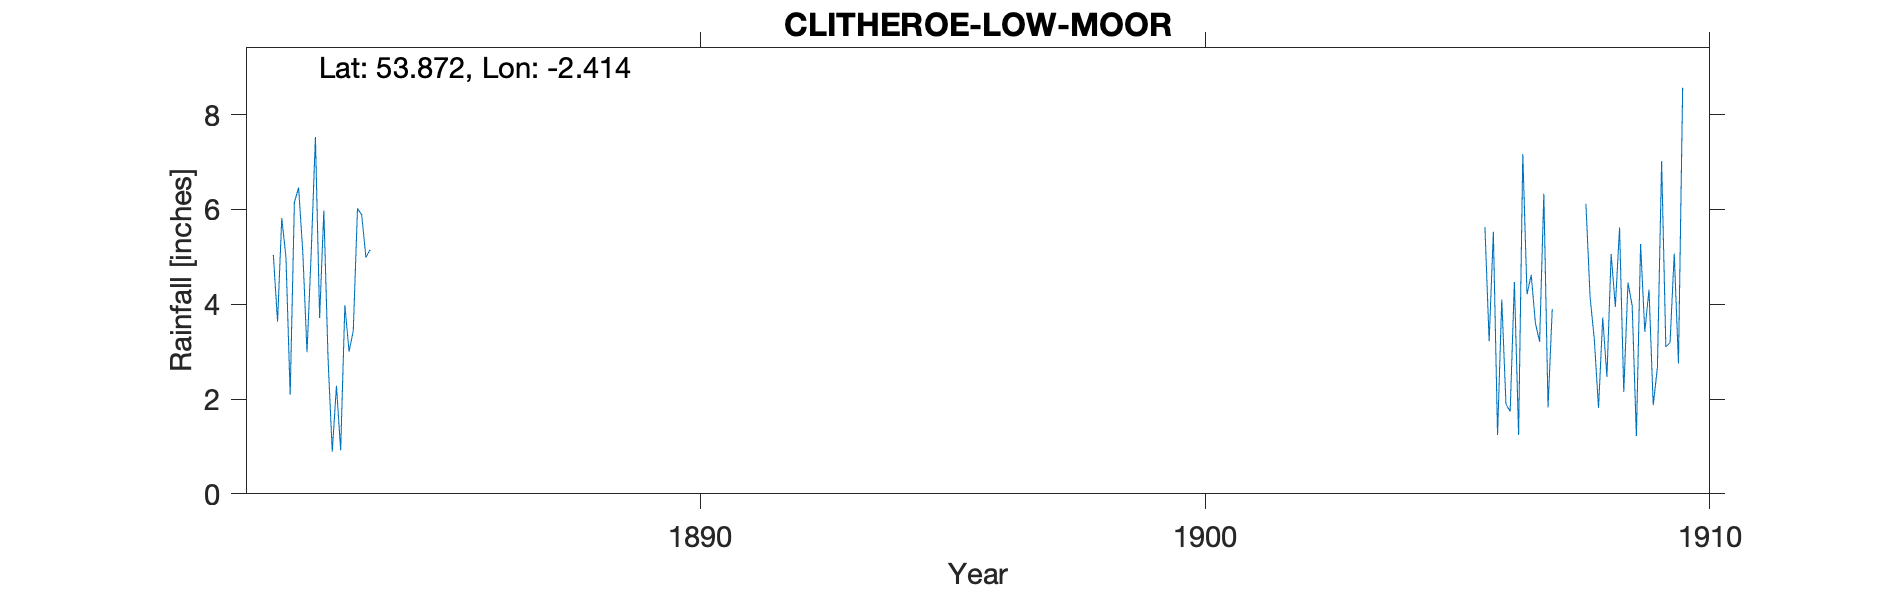

Values plotted in this chart, from the file beside it:
CLITHEROE LOW MOOR, , , , , , , , , , , , , , , , , , , , , , , 
Grid ref, SD729418, Long, -2.414, Lat, 53.87, Elevation, 187, ft, , , , , , , , , , , , , , , 
Station no, RR8888, , , , , , , , , , , , , , , , , , , , , , 
, 1880, 1881, 1882, 1883, 1884, 1885, 1886, 1887, 1888, 1889, 1890, 1891, 1892, 1893, 1894, 1895, 1896, 1897, 1898, 1899, 1900, 1901, 1902
January, , , 5.04, 5.98, , , , , , , , , , , , , , , , , , , 
February, , , 3.63, 2.86, , , , , , , , , , , , , , , , , , , 
March, , , 5.82, 0.89, , , , , , , , , , , , , , , , , , , 
April, , , 4.99, 2.28, , , , , , , , , , , , , , , , , , , 
May, , , 2.09, 0.92, , , , , , , , , , , , , , , , , , , 
June, , , 6.15, 3.98, , , , , , , , , , , , , , , , , , , 
July, , , 6.46, 3, , , , , , , , , , , , , , , , , , , 
August, , , 5.1, 3.44, , , , , , , , , , , , , , , , , , , 
September, , , 2.99, 6.02, , , , , , , , , , , , , , , , , , , 
October, , , 5.09, 5.89, , , , , , , , , , , , , , , , , , , 
November, , , 7.53, 4.99, , , , , , , , , , , , , , , , , , , 
December, , , 3.71, 5.15, , , , , , , , , , , , , , , , , , , 
Total, , , 58.6, 45.4, , , , , , , , , , , , , , , , , , , 
